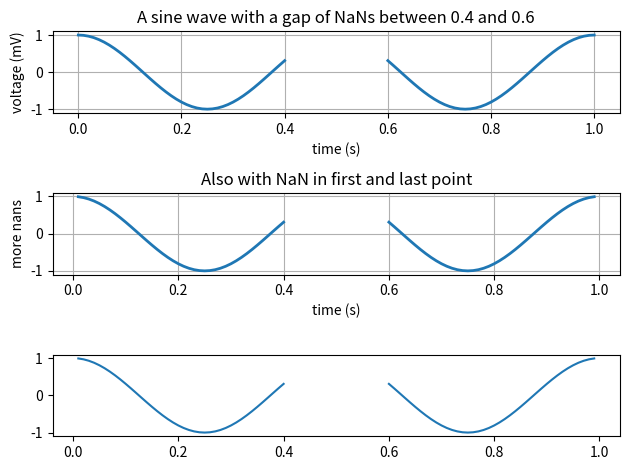

Write Python code to recreate this figure.
import matplotlib.pyplot as plt
import numpy as np
import matplotlib.mlab as mlab
import matplotlib.gridspec as gridspec

t = np.arange(0.0, 1.0 + 0.01, 0.01)
s = np.cos(2 * 2*np.pi * t)
t[41:60] = np.nan

plt.subplot(3, 1, 1)
plt.plot(t, s, '-', lw=2)

plt.xlabel('time (s)')
plt.ylabel('voltage (mV)')
plt.title('A sine wave with a gap of NaNs between 0.4 and 0.6')
plt.grid(True)

plt.subplot(3, 1, 2)
t[0] = np.nan
t[-1] = np.nan
plt.plot(t, s, '-', lw=2)
plt.title('Also with NaN in first and last point')

plt.xlabel('time (s)')
plt.ylabel('more nans')
plt.grid(True)


plt.subplot(3, 1, 3)
plt.plot(t, s)

plt.tight_layout()
plt.show()